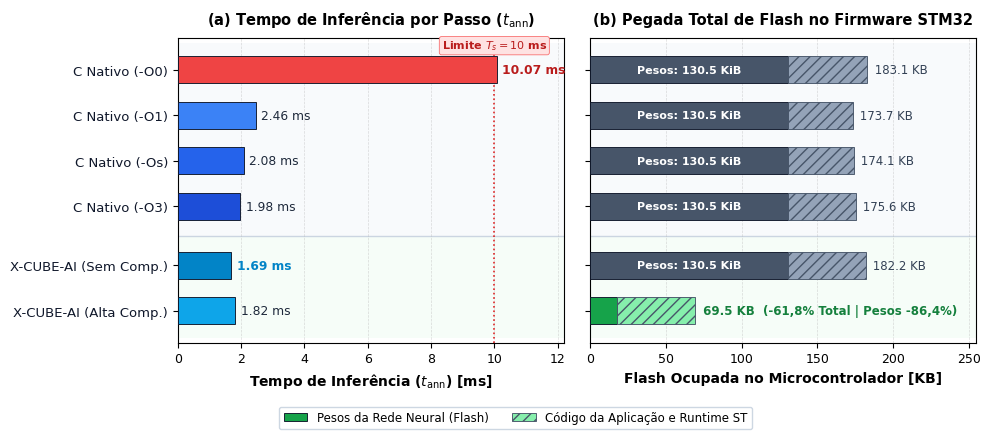

Source code (Python):
"""
Script de Geração do Benchmark de Otimização e TinyML (GCC vs X-CUBE-AI)
Perspectiva Completa de Firmware Embarcado (Opção 2 - Design Limpo):
- Painel (a): Latência de Inferência Determinística (t_ann) e Limite de Tempo Real (Ts = 10 ms)
- Painel (b): Pegada Total de Flash no Firmware STM32 (Pesos + Código/Runtime)

Microcontrolador: STM32F446RE (ARM Cortex-M4 a 180 MHz, 512 KB Flash, 128 KB SRAM)
Autor: Felipe Eduardo Marcondes (TCC Aeropêndulo)
Padrão: ABNT / IEEE / PUCPR
"""

import os
import numpy as np
import matplotlib.pyplot as plt

def setup_style():
    plt.rcParams.update({
        "font.family": "sans-serif",
        "font.sans-serif": ["Arial", "DejaVu Sans", "Helvetica"],
        "font.size": 9.5,
        "axes.labelsize": 10,
        "axes.titlesize": 10.5,
        "xtick.labelsize": 9,
        "ytick.labelsize": 9.5,
        "axes.linewidth": 0.8,
        "grid.linewidth": 0.5,
        "grid.linestyle": "--",
        "grid.alpha": 0.45,
        "savefig.dpi": 300,
        "figure.autolayout": False,
    })

def gerar_benchmark_firmware_completo(save_paths):
    setup_style()

    labels = [
        'C Nativo (-O0)',
        'C Nativo (-O1)',
        'C Nativo (-Os)',
        'C Nativo (-O3)',
        'X-CUBE-AI (Sem Comp.)',
        'X-CUBE-AI (Alta Comp.)'
    ]

    tempos = [10.07, 2.46, 2.08, 1.98, 1.69, 1.82]

    # Dados medidos de Flash
    # Pesos da rede neural:
    pesos = [130.50, 130.50, 130.50, 130.50, 130.50, 17.75]
    # Flash total do binário do firmware STM32 (KB):
    flash_totais = [183.05, 173.70, 174.14, 175.63, 182.25, 69.51]
    codigo_app = [tot - p for tot, p in zip(flash_totais, pesos)]

    # Inverter ordem para -O0 ficar no topo
    y_labels = labels[::-1]
    y_tempos = tempos[::-1]
    y_pesos = pesos[::-1]
    y_totais = flash_totais[::-1]
    y_codigo = codigo_app[::-1]

    # Posições com separação limpa entre GCC e X-CUBE-AI
    y_pos = np.array([0.5, 1.5, 2.8, 3.8, 4.8, 5.8])

    time_colors = [
        '#0ea5e9',  # X-CUBE Alta Comp
        '#0284c7',  # X-CUBE Sem Comp (Mais rápido - azul petróleo escuro)
        '#1d4ed8',  # C Nativo -O3
        '#2563eb',  # C Nativo -Os
        '#3b82f6',  # C Nativo -O1
        '#ef4444',  # C Nativo -O0 (Vermelho alerta - estouro de deadline)
    ]

    bar_weights_colors = [
        '#16a34a',  # Alta Comp - pesos 17.75 KiB (verde esmeralda)
        '#475569',  # Demais pesos 130.5 KiB (ardósia escuro)
        '#475569',
        '#475569',
        '#475569',
        '#475569',
    ]

    bar_code_colors = [
        '#86efac',  # Runtime X-CUBE quantizado (verde suave)
        '#94a3b8',  # Código da aplicação (cinza suave)
        '#94a3b8',
        '#94a3b8',
        '#94a3b8',
        '#94a3b8',
    ]

    fig, (ax1, ax2) = plt.subplots(1, 2, figsize=(10.0, 4.4), sharey=True)

    # Fundos sutis para identificação de blocos
    ax1.axhspan(2.15, 6.4, facecolor='#f8fafc', alpha=0.9, zorder=0)
    ax1.axhspan(-0.1, 2.15, facecolor='#f0fdf4', alpha=0.6, zorder=0)

    ax2.axhspan(2.15, 6.4, facecolor='#f8fafc', alpha=0.9, zorder=0)
    ax2.axhspan(-0.1, 2.15, facecolor='#f0fdf4', alpha=0.6, zorder=0)

    ax1.axhline(2.15, color='#cbd5e1', linestyle='-', linewidth=1.0, zorder=1)
    ax2.axhline(2.15, color='#cbd5e1', linestyle='-', linewidth=1.0, zorder=1)

    # --- SUBPLOT 1: TEMPO DE INFERÊNCIA LIMPO ---
    bars1 = ax1.barh(y_pos, y_tempos, height=0.60, color=time_colors,
                     edgecolor='#0f172a', linewidth=0.65, zorder=3)

    # Linha limite de tempo real (Deadline Ts = 10 ms)
    ax1.axvline(10.0, color='#dc2626', linestyle=':', linewidth=1.2, zorder=2)
    ax1.text(10.0, 6.18, 'Limite $T_s = 10$ ms', color='#b91c1c', fontsize=8.0,
             fontweight='bold', ha='center', va='bottom',
             bbox=dict(boxstyle='round,pad=0.2', facecolor='#fee2e2', edgecolor='#f87171', linewidth=0.6))

    ax1.set_yticks(y_pos)
    ax1.set_yticklabels(y_labels, color='#0f172a')
    ax1.set_xlabel('Tempo de Inferência ($t_{\\mathrm{ann}}$) [ms]', fontweight='bold')
    ax1.set_title('(a) Tempo de Inferência por Passo ($t_{\\mathrm{ann}}$)', fontweight='bold', pad=10)
    ax1.set_xlim(0, 12.2)
    ax1.set_ylim(-0.2, 6.5)
    ax1.grid(True, axis='x', zorder=2)

    for b, t in zip(bars1, y_tempos):
        w = b.get_width()
        y_mid = b.get_y() + b.get_height() / 2
        if t == 1.69:
            ax1.text(w + 0.18, y_mid, f"{t:.2f} ms", va='center', ha='left',
                     fontsize=8.8, fontweight='bold', color='#0284c7', zorder=4)
        elif t > 10.0:
            ax1.text(w + 0.18, y_mid, f"{t:.2f} ms", va='center', ha='left',
                     fontsize=8.8, fontweight='bold', color='#b91c1c', zorder=4)
        else:
            ax1.text(w + 0.18, y_mid, f"{t:.2f} ms", va='center', ha='left',
                     fontsize=8.8, color='#1e293b', zorder=4)

    # --- SUBPLOT 2: FLASH TOTAL EMPILHADA ---
    b_pesos = ax2.barh(y_pos, y_pesos, height=0.60, color=bar_weights_colors,
                       edgecolor='#0f172a', linewidth=0.65, zorder=3, label='Pesos da Rede (Flash)')
    b_code = ax2.barh(y_pos, y_codigo, left=y_pesos, height=0.60, color=bar_code_colors,
                      edgecolor='#475569', linewidth=0.65, hatch='///', zorder=3, label='Código da Aplicação / Runtime')

    ax2.set_xlabel('Flash Ocupada no Microcontrolador [KB]', fontweight='bold')
    ax2.set_title('(b) Pegada Total de Flash no Firmware STM32', fontweight='bold', pad=10)
    ax2.set_xlim(0, 255)
    ax2.set_ylim(-0.2, 6.5)
    ax2.grid(True, axis='x', zorder=2)

    # Rótulos de totais limpos sem colisão
    for y_i, tot, p_i in zip(y_pos, y_totais, y_pesos):
        is_comp = (p_i < 50)
        if is_comp:
            txt = f" {tot:.1f} KB  (-61,8% Total | Pesos -86,4%)"
            ax2.text(tot + 2.0, y_i, txt, va='center', ha='left',
                     fontsize=8.5, fontweight='bold', color='#15803d', zorder=4)
        else:
            txt = f" {tot:.1f} KB"
            ax2.text(tot + 2.0, y_i, txt, va='center', ha='left',
                     fontsize=8.5, color='#334155', zorder=4)

    # Textos dentro dos blocos de pesos
    for y_i, p_i in zip(y_pos, y_pesos):
        if p_i > 50:
            ax2.text(p_i / 2, y_i, f"Pesos: {p_i:.1f} KiB", ha='center', va='center',
                     fontsize=8.0, color='white', fontweight='bold', zorder=4)

    # Legenda global no rodapé, perfeitamente posicionada fora da área útil
    fig.legend(handles=[b_pesos, b_code],
               labels=['Pesos da Rede Neural (Flash)', 'Código da Aplicação e Runtime ST'],
               loc='lower center', bbox_to_anchor=(0.52, 0.00), ncol=2,
               fontsize=8.5, frameon=True, framealpha=0.95, edgecolor='#cbd5e1')

    plt.tight_layout(rect=[0, 0.07, 1, 1])

    for p in save_paths:
        os.makedirs(os.path.dirname(p), exist_ok=True)
        fig.savefig(p, dpi=300)
        print("Salvo com sucesso:", p)
    plt.close(fig)

if __name__ == "__main__":
    base_dir = r"c:\Users\vicio\Documents\AEROPENDULO"
    
    # Destinos oficiais
    official_paths_png = [
        os.path.join(base_dir, "tcc", "img", "resultados", "benchmark_inferencia_flash.png"),
        os.path.join(base_dir, "fluxograma-tcc", "09_otimizacoes_tinyml", "benchmark_inferencia_flash.png")
    ]
    official_paths_pdf = [
        os.path.join(base_dir, "tcc", "img", "resultados", "benchmark_inferencia_flash.pdf"),
        os.path.join(base_dir, "fluxograma-tcc", "09_otimizacoes_tinyml", "benchmark_inferencia_flash.pdf")
    ]
    
    gerar_benchmark_firmware_completo(official_paths_png + official_paths_pdf)
    print("Atualização concluída com sucesso!")
